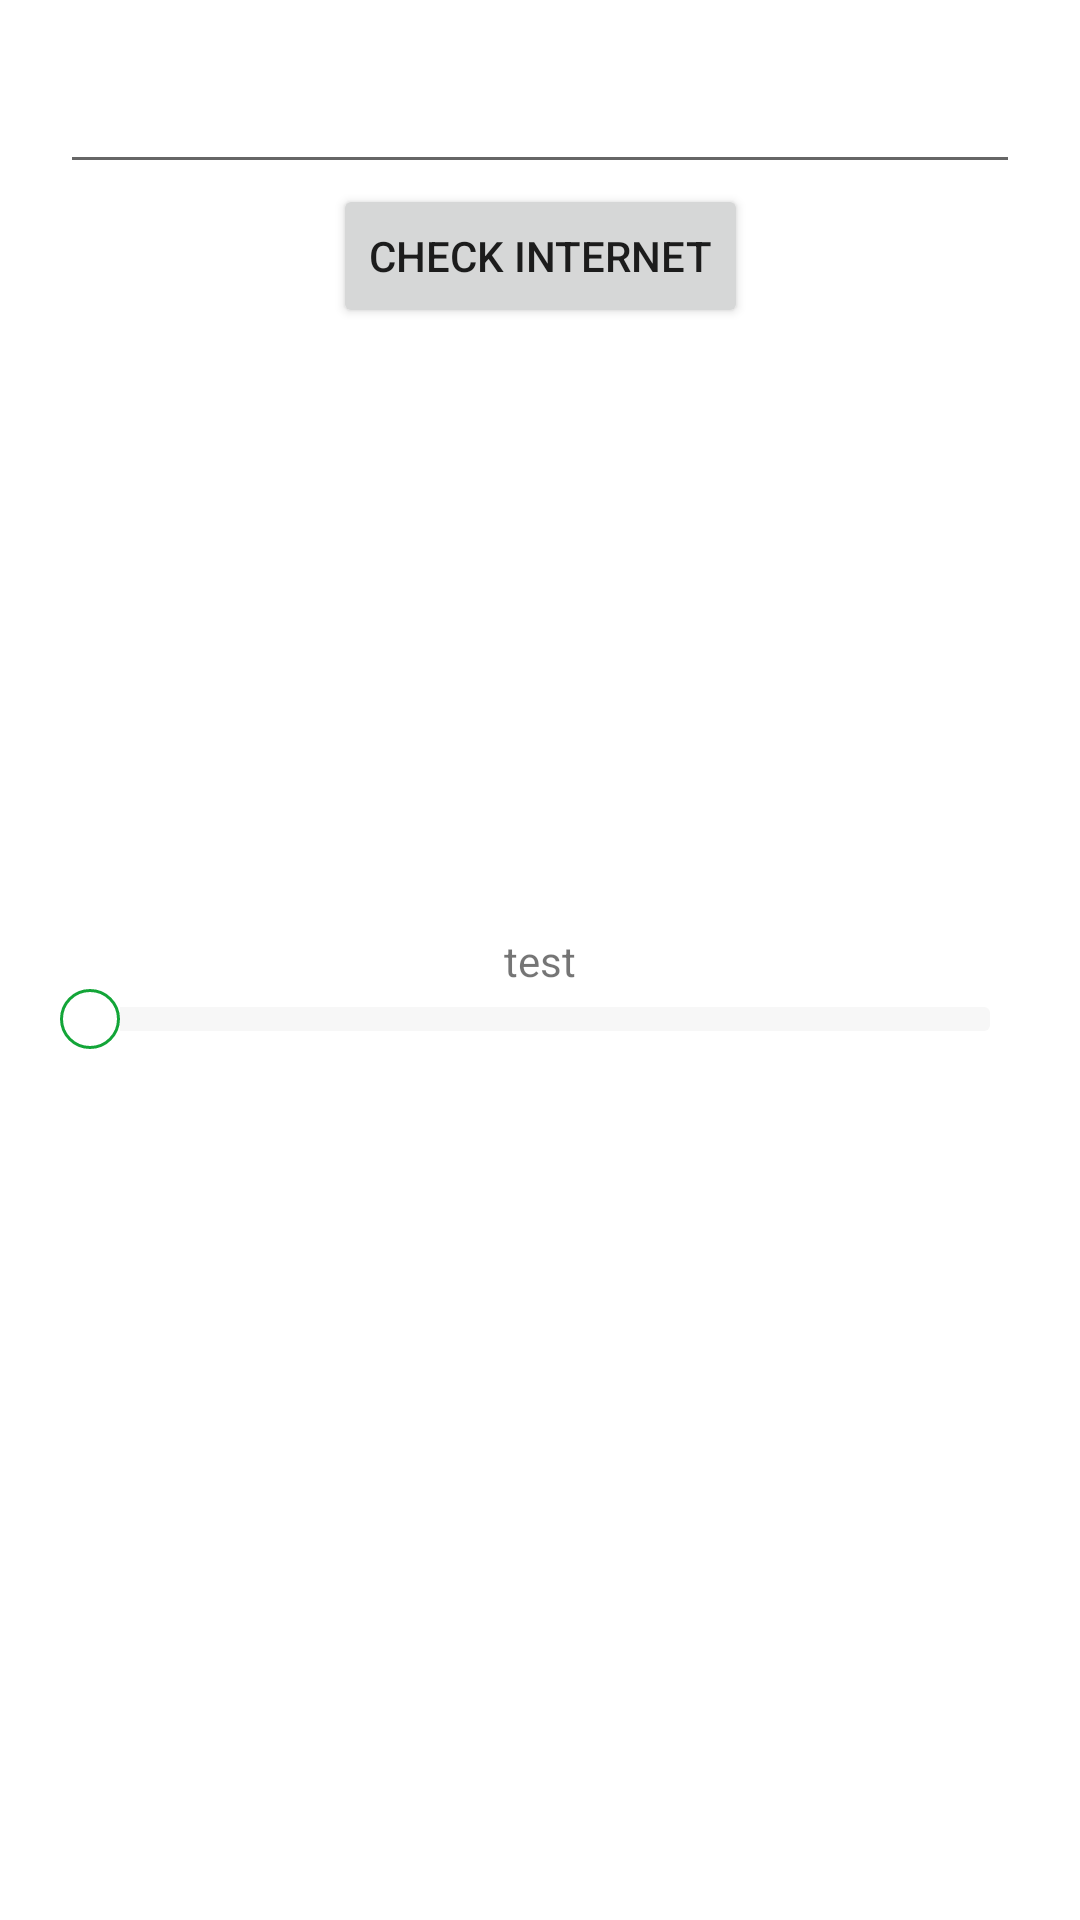

This screen was rendered from an Android layout file. Write that file and the resources it references.
<!-- AndroidManifest.xml: application theme Theme.EditTextForCurrency -->
<!-- res/layout/activity_test.xml -->
<?xml version="1.0" encoding="utf-8"?>
<androidx.constraintlayout.widget.ConstraintLayout xmlns:android="http://schemas.android.com/apk/res/android"
    xmlns:app="http://schemas.android.com/apk/res-auto"
    xmlns:tools="http://schemas.android.com/tools"
    android:layout_width="match_parent"
    android:layout_height="match_parent"
    tools:context=".TestActivity">

    <EditText
        android:id="@+id/edit_text"
        android:layout_width="match_parent"
        android:layout_height="wrap_content"
        android:layout_marginStart="20.dp"
        android:layout_marginEnd="20.dp"
        android:layout_marginTop="20.dp"
        app:layout_constraintTop_toTopOf="parent"
        app:layout_constraintStart_toStartOf="parent"
        app:layout_constraintEnd_toEndOf="parent"
        android:autofillHints="enter the name"
        android:inputType="text" />
    <TextView
        android:id="@+id/range"
        android:layout_width="wrap_content"
        android:layout_height="wrap_content"
        android:text="@string/test"
        app:layout_constraintBottom_toBottomOf="parent"
        app:layout_constraintTop_toTopOf="parent"
        app:layout_constraintStart_toStartOf="parent"
        app:layout_constraintEnd_toEndOf="parent"/>
    <SeekBar
        android:id="@+id/seek"
        android:layout_width="match_parent"
        android:layout_height="wrap_content"
        android:layout_marginStart="20.dp"
        android:layout_marginEnd="20.dp"
        android:max="20"
        app:layout_constraintStart_toStartOf="parent"
        app:layout_constraintEnd_toEndOf="parent"
        android:thumb="@drawable/seek_thumb"
        android:paddingStart="10dp"
        android:paddingEnd="10dp"
        android:progressDrawable="@drawable/seek_bar_track"
        app:layout_constraintTop_toBottomOf="@+id/range"/>

    <Button
        android:id="@+id/button"
        android:layout_width="wrap_content"
        android:layout_height="wrap_content"
        android:text="@string/check_internet"
        app:layout_constraintEnd_toEndOf="parent"
        app:layout_constraintStart_toStartOf="parent"
        app:layout_constraintTop_toBottomOf="@+id/edit_text" />

</androidx.constraintlayout.widget.ConstraintLayout>
<!-- resources referenced by this layout -->
<resources>
  <!-- drawable seek_bar_track (drawable) -->
  <?xml version="1.0" encoding="utf-8"?>
  <layer-list xmlns:android="http://schemas.android.com/apk/res/android">
      <item android:gravity="center_vertical" >
          <shape android:shape="rectangle">
              <solid android:color="#F7F7F7"/>
              <size android:height="8dp"/>
              <corners android:radius="2dp"/>
          </shape>
      </item>
      
      <item android:gravity="center_vertical" >
          <scale android:scaleWidth="100%">
              <selector>
                  <item>
                      <shape android:shape="rectangle">
                          <solid android:color="#13A538"/>
                          <size android:height="8dp"/>
                          <corners android:radius="2dp"/>
                      </shape>
                  </item>
              </selector>
          </scale>
      </item>
  </layer-list>
  <!-- drawable seek_thumb (drawable) -->
  <?xml version="1.0" encoding="utf-8"?>
  <shape xmlns:android="http://schemas.android.com/apk/res/android" android:shape="oval">
      <solid android:color="@android:color/transparent" />
      <padding android:bottom="3dp" android:left="10dp" android:right="10dp" android:top="3dp" />
      <corners android:radius="4dp" />
      <size android:width="20dp" android:height="20dp" />
      <stroke android:width="1dp" android:color="#13A538"/>
  </shape>
  <string name="check_internet">check internet</string>
  <string name="test">test</string>
  <style name="Theme.EditTextForCurrency" parent="Theme.MaterialComponents.DayNight.DarkActionBar">
          
          <item name="colorPrimary">@color/purple_500</item>
          <item name="colorPrimaryVariant">@color/purple_700</item>
          <item name="colorOnPrimary">@color/white</item>
          
          <item name="colorSecondary">@color/teal_200</item>
          <item name="colorSecondaryVariant">@color/teal_700</item>
          <item name="colorOnSecondary">@color/black</item>
          
          <item name="android:statusBarColor" tools:targetApi="l">?attr/colorPrimaryVariant</item>
          
      </style>
  <!-- not gathered from this repository: default colours our renderer supplied (Android Studio template values) -->
  <color name="purple_500">#FF6200EE</color>
  <color name="purple_700">#FF3700B3</color>
  <color name="teal_200">#FF03DAC5</color>
  <color name="teal_700">#FF018786</color>
  <color name="black">#FF000000</color>
  <color name="white">#FFFFFFFF</color>
</resources>
